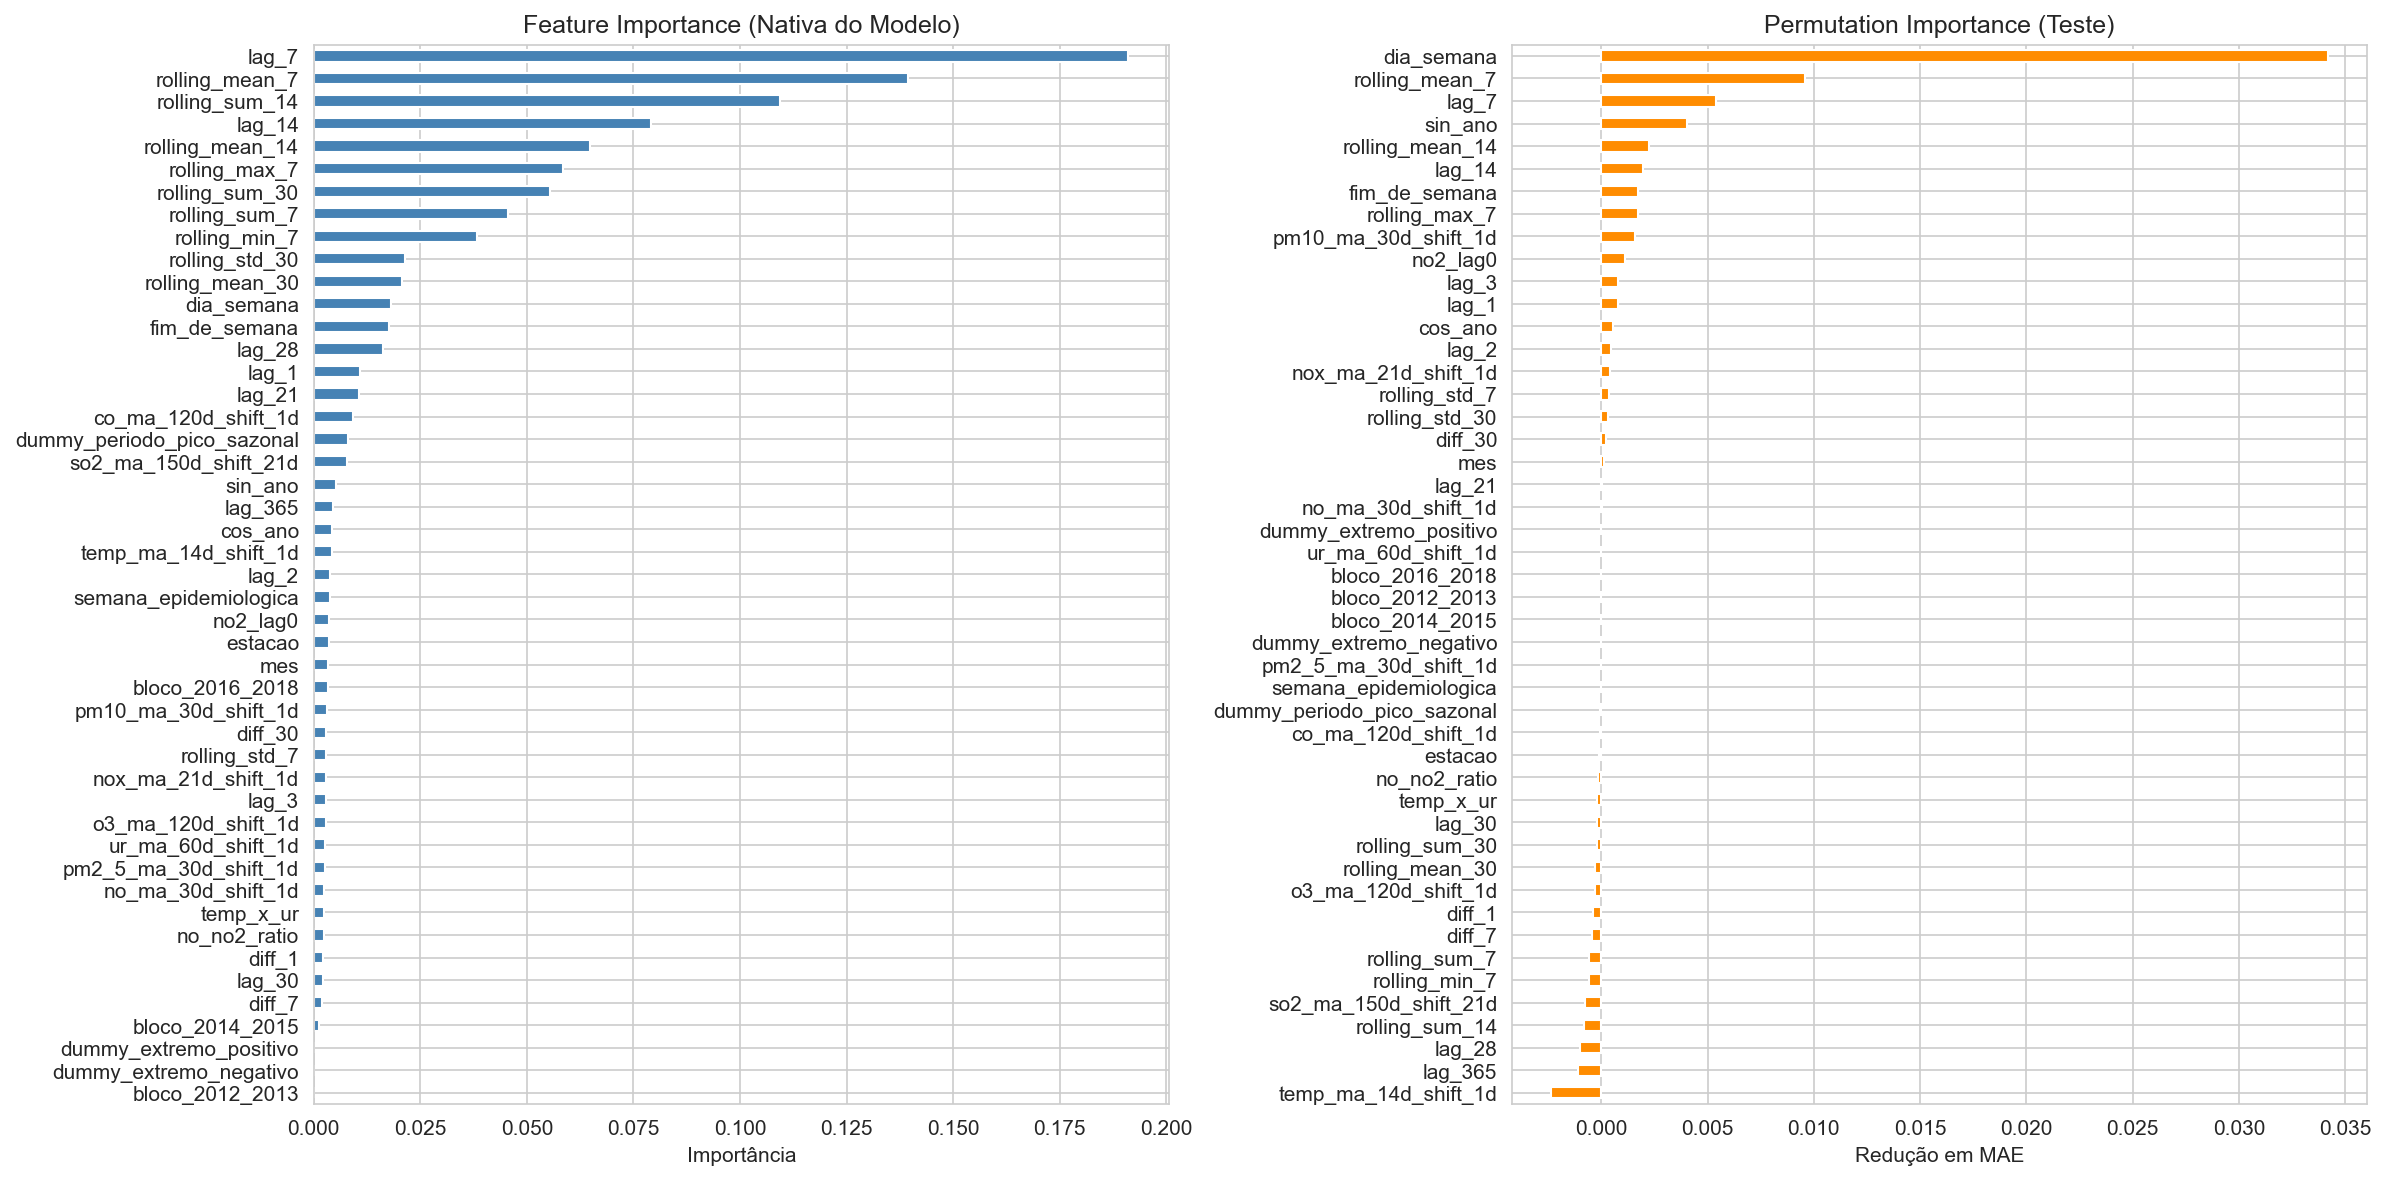

The file beside this chart, header and first rows:
, Permutation, Nativa (modelo), Grupo
dia_semana, 0.0342, 0.01819, Calendário/Sazonalidade
rolling_mean_7, 0.009595, 0.1395, Médias/Desvios/Diffs móveis
lag_7, 0.005378, 0.1911, Lags da série
sin_ano, 0.004039, 0.005241, Calendário/Sazonalidade
rolling_mean_14, 0.002251, 0.0648, Médias/Desvios/Diffs móveis
lag_14, 0.001939, 0.07919, Lags da série
fim_de_semana, 0.001729, 0.01762, Calendário/Sazonalidade
rolling_max_7, 0.001705, 0.05844, Médias/Desvios/Diffs móveis
pm10_ma_30d_shift_1d, 0.001603, 0.003078, Poluentes
no2_lag0, 0.001134, 0.003703, Poluentes
lag_3, 0.0007856, 0.002795, Lags da série
lag_1, 0.0007749, 0.01084, Lags da série
cos_ano, 0.0005699, 0.004313, Calendário/Sazonalidade
lag_2, 0.000456, 0.003916, Lags da série
nox_ma_21d_shift_1d, 0.0004021, 0.002846, Poluentes
rolling_std_7, 0.0003724, 0.002905, Médias/Desvios/Diffs móveis
rolling_std_30, 0.0003204, 0.02135, Médias/Desvios/Diffs móveis
diff_30, 0.0002355, 0.002972, Médias/Desvios/Diffs móveis
mes, 0.0001321, 0.00346, Calendário/Sazonalidade
lag_21, 3.328479702169318e-05, 0.0106, Lags da série
no_ma_30d_shift_1d, 3.28552834957622e-05, 0.002518, Poluentes
bloco_2016_2018, 0.0, 0.003354, Regime/Extremos
bloco_2012_2013, 0.0, 0.0, Regime/Extremos
bloco_2014_2015, 0.0, 0.001241, Regime/Extremos
ur_ma_60d_shift_1d, 0.0, 0.002643, Umidade
dummy_extremo_positivo, 0.0, 0.0, Regime/Extremos
dummy_extremo_negativo, 0.0, 0.0, Regime/Extremos
pm2_5_ma_30d_shift_1d, -1.5547544033787477e-05, 0.002624, Poluentes
semana_epidemiologica, -2.277755132113109e-05, 0.003897, Calendário/Sazonalidade
dummy_periodo_pico_sazonal, -4.213485976848156e-05, 0.008006, Calendário/Sazonalidade
co_ma_120d_shift_1d, -5.0963165853721666e-05, 0.009165, Poluentes
estacao, -0.0001239, 0.003634, Calendário/Sazonalidade
no_no2_ratio, -0.0001362, 0.002488, Poluentes
temp_x_ur, -0.0001917, 0.002514, Interações atmosféricas
lag_30, -0.0002055, 0.002152, Lags da série
rolling_sum_30, -0.0002127, 0.05539, Médias/Desvios/Diffs móveis
rolling_mean_30, -0.000279, 0.02062, Médias/Desvios/Diffs móveis
o3_ma_120d_shift_1d, -0.000295, 0.002769, Poluentes
diff_1, -0.0004049, 0.002189, Médias/Desvios/Diffs móveis
diff_7, -0.0004498, 0.001931, Médias/Desvios/Diffs móveis
rolling_sum_7, -0.0005576, 0.04551, Médias/Desvios/Diffs móveis
rolling_min_7, -0.0005578, 0.03837, Médias/Desvios/Diffs móveis
so2_ma_150d_shift_21d, -0.0007489, 0.007781, Poluentes
rolling_sum_14, -0.0007926, 0.1094, Médias/Desvios/Diffs móveis
lag_28, -0.001013, 0.01623, Lags da série
lag_365, -0.001078, 0.004627, Lags da série
temp_ma_14d_shift_1d, -0.002369, 0.004178, Temperatura
